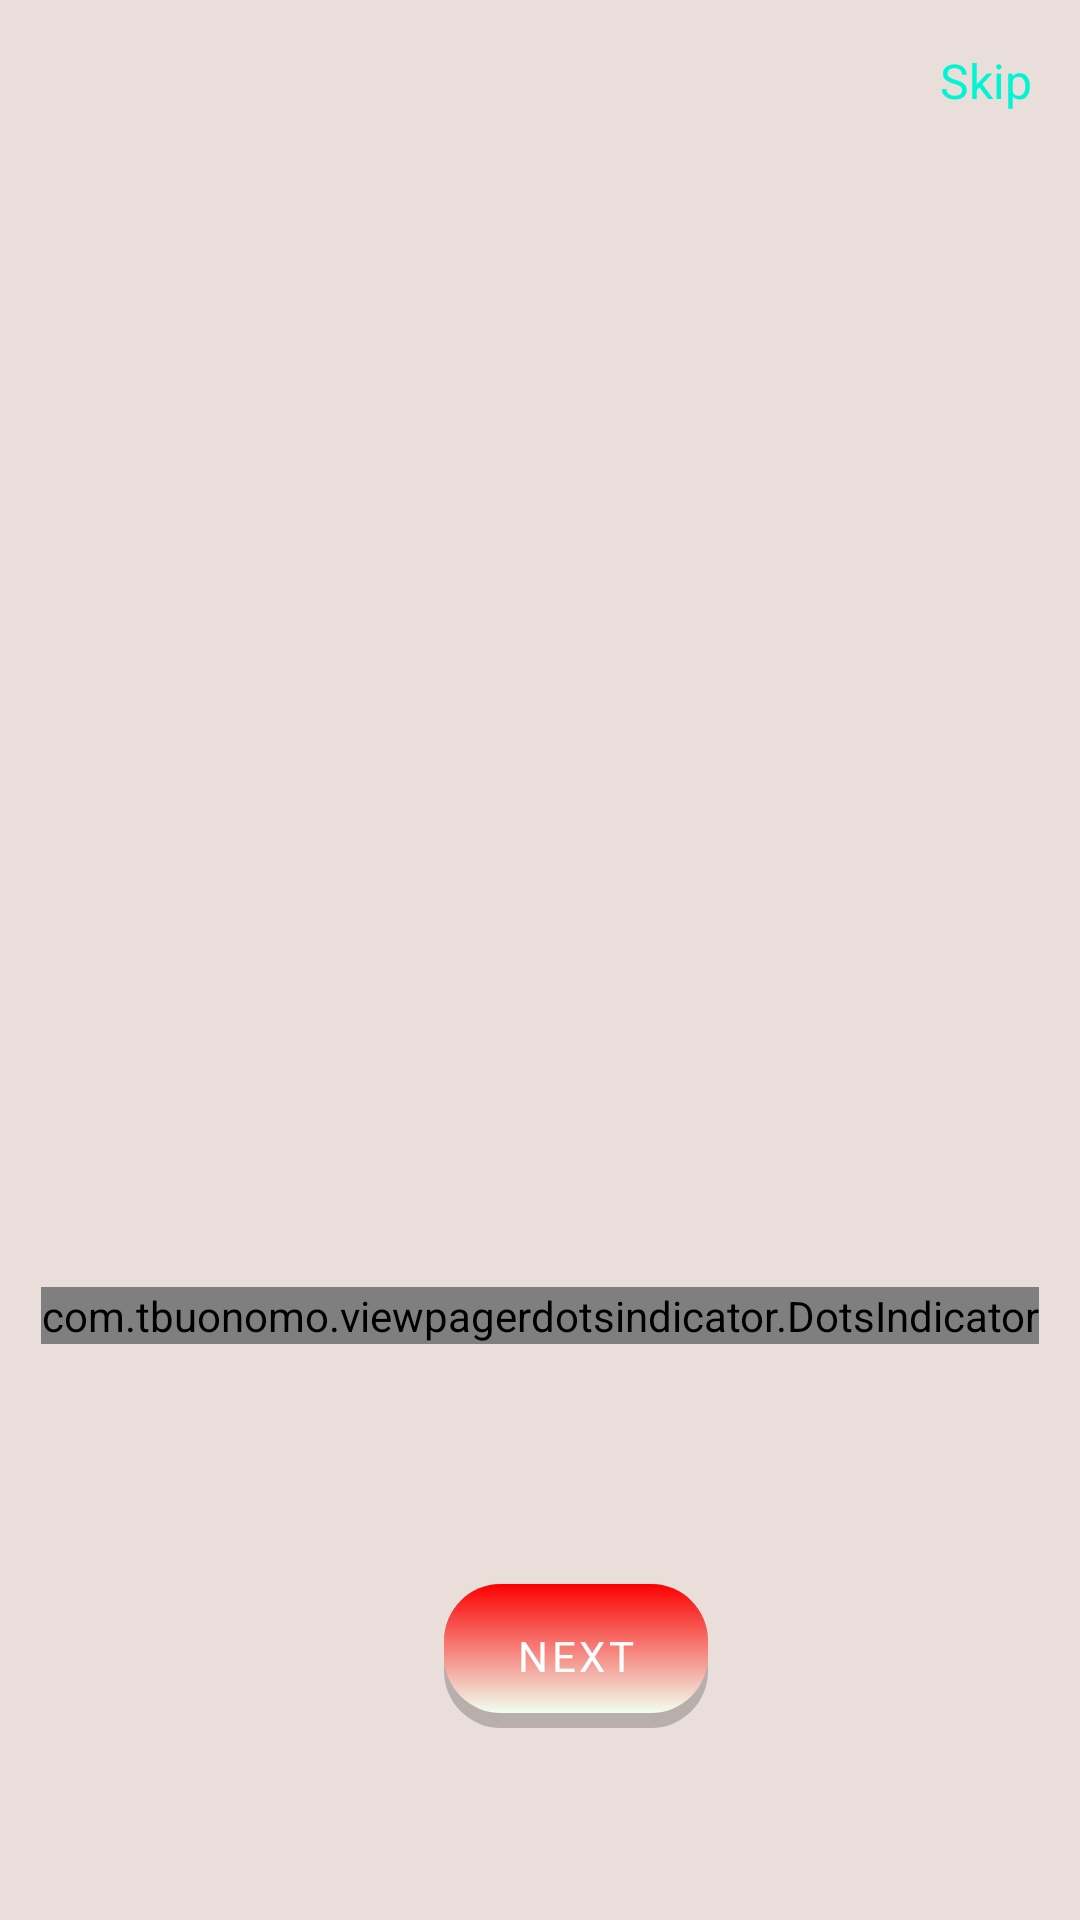

The Android layout XML behind this screen, and the referenced resources:
<!-- AndroidManifest.xml: application theme Theme.SalesMan -->
<!-- res/layout/activity_onboarding.xml -->
<?xml version="1.0" encoding="utf-8"?>
<androidx.constraintlayout.widget.ConstraintLayout
    xmlns:android="http://schemas.android.com/apk/res/android"
    android:layout_width="match_parent"
    android:layout_height="match_parent"
    xmlns:app="http://schemas.android.com/apk/res-auto"
    android:background="@color/dust_gray">

    
    <androidx.viewpager2.widget.ViewPager2
        android:id="@+id/onboardingViewPager"
        android:layout_width="0dp"
        android:layout_height="0dp"
        app:layout_constraintTop_toTopOf="parent"
        app:layout_constraintEnd_toStartOf="@+id/btnSkip"
        app:layout_constraintBottom_toTopOf="@+id/dotsIndicator"
        app:layout_constraintStart_toStartOf="parent"/>

    
    <com.tbuonomo.viewpagerdotsindicator.DotsIndicator
        android:id="@+id/dotsIndicator"
        android:layout_width="wrap_content"
        android:layout_height="wrap_content"
        android:layout_alignParentBottom="true"
        android:layout_centerHorizontal="true"
        android:layout_marginBottom="80dp"
        app:dotsColor="@color/aquamarine"
        app:selectedDotColor="@color/deep_sky_blue"
        app:dotsSize="@dimen/_10dp"
        app:dotsSpacing="@dimen/_20dp"
        app:layout_constraintTop_toBottomOf="@+id/onboardingViewPager"
        app:layout_constraintEnd_toEndOf="parent"
        app:layout_constraintBottom_toTopOf="@+id/buttonsContainer"
        app:layout_constraintStart_toStartOf="parent"
        />

    
    <TextView
        android:id="@+id/btnSkip"
        android:layout_width="wrap_content"
        android:layout_height="wrap_content"
        android:text="@string/skip"
        android:textColor="@color/aquamarine"
        android:textSize="16sp"
        android:layout_alignParentTop="true"
        android:layout_alignParentEnd="true"
        android:layout_marginTop="16dp"
        android:layout_marginEnd="16dp"
        android:clickable="true"
        android:focusable="true"
        app:layout_constraintTop_toTopOf="parent"
        app:layout_constraintEnd_toEndOf="parent"
        app:layout_constraintStart_toEndOf="@+id/onboardingViewPager"/>
    <LinearLayout
        android:id="@+id/buttonsContainer"
        android:layout_width="0dp"
        android:layout_height="wrap_content"
        app:layout_constraintTop_toBottomOf="@+id/dotsIndicator"
        app:layout_constraintEnd_toEndOf="parent"
        app:layout_constraintBottom_toBottomOf="parent"
        app:layout_constraintStart_toStartOf="parent"
        android:orientation="horizontal"
        android:gravity="center_horizontal">
        <com.google.android.material.button.MaterialButton
            android:id="@+id/btn_configure"
            android:layout_width="wrap_content"
            android:layout_height="wrap_content"
            android:layout_marginEnd="@dimen/_24dp"
            android:layout_marginBottom="64dp"
            android:text="@string/configure"
            android:textColor="@color/white"
            android:fontFamily="@font/roboto_midi"
            android:visibility="gone"
            android:background="@drawable/rounded_primary_button"
            app:backgroundTint="@null"
            app:shapeAppearanceOverlay="@null"
            app:rippleColor="@android:color/transparent"
            android:elevation="0dp"
            android:stateListAnimator="@null"/>
    
        <com.google.android.material.button.MaterialButton
            android:id="@+id/btnNext"
            android:layout_width="wrap_content"
            android:layout_height="wrap_content"
            android:layout_marginStart="@dimen/_24dp"
            android:layout_marginBottom="64dp"
            android:text="@string/next"
            android:textColor="@color/white"
            android:fontFamily="@font/roboto_midi"
            android:background="@drawable/rounded_secondary_button"
            app:backgroundTint="@null"
            app:rippleColor="@android:color/transparent"
            app:strokeWidth="0dp"
            android:elevation="0dp"
            android:stateListAnimator="@null"/>
    </LinearLayout>
</androidx.constraintlayout.widget.ConstraintLayout>
<!-- resources referenced by this layout -->
<resources>
  <color name="aquamarine">#00F5D4</color>
  <color name="deep_sky_blue">#00BBF9</color>
  <color name="dust_gray">#EADEDA</color>
  <color name="white">#FFFFFFFF</color>
  <dimen name="_10dp">10dp</dimen>
  <dimen name="_20dp">20dp</dimen>
  <dimen name="_24dp">24dp</dimen>
  <!-- drawable rounded_primary_button: vector/xml drawable (drawable, 2072 chars, omitted) -->
  <!-- drawable rounded_secondary_button: vector/xml drawable (drawable, 2062 chars, omitted) -->
  <string name="configure">Configure</string>
  <string name="next">Next</string>
  <string name="skip">Skip</string>
  <style name="Theme.SalesMan" parent="Theme.MaterialComponents.DayNight.NoActionBar">
          
          <item name="colorPrimary">@color/aquamarine</item>
          <item name="colorPrimaryVariant">@color/deep_sky_blue</item>
          <item name="colorOnPrimary">@color/white</item>
          
          <item name="colorSecondary">@color/royal_blue</item>
          <item name="colorSecondaryVariant">@color/electric_royal</item>
          <item name="colorOnSecondary">@color/black</item>
          
          <item name="android:statusBarColor">?attr/colorPrimaryVariant</item>
          
      </style>
  <color name="royal_blue">#4169E1</color>
  <color name="electric_royal">#020887</color>
  <color name="black">#FF000000</color>
</resources>
